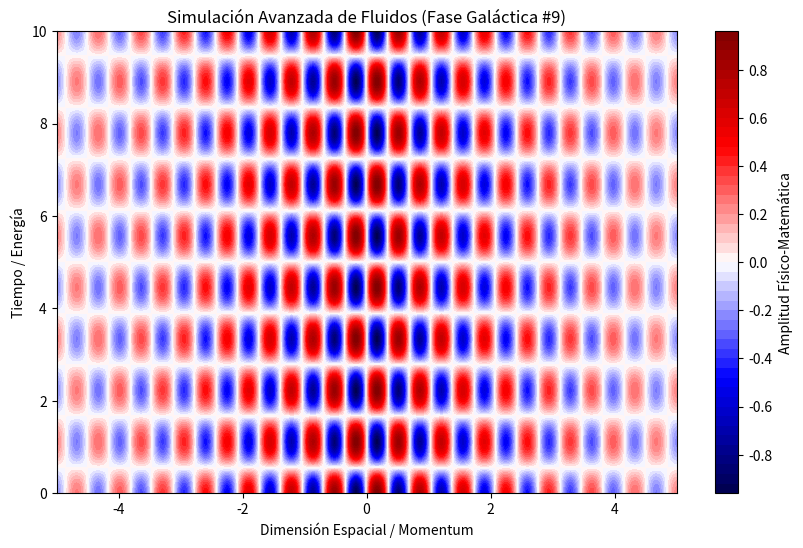

This figure's Python source:
%matplotlib inline
# Simulación Galáctica: Fluidos - Variante 9
import numpy as np
import matplotlib.pyplot as plt

# Parámetros Físicos Aleatorios
param_1 = 9.067
param_2 = 2.82
param_3 = 0.299

t = np.linspace(0, 10, 500)
x = np.linspace(-5, 5, 500)
X, T = np.meshgrid(x, t)

# Ecuación Base (Avanzada)
Z = np.sin(X * param_1) * np.cos(T * param_2) * np.exp(-np.abs(X) * param_3)

plt.figure(figsize=(10, 6))
plt.contourf(X, T, Z, 50, cmap='seismic')
plt.colorbar(label='Amplitud Físico-Matemática')
plt.title(r'Simulación Avanzada de Fluidos (Fase Galáctica #9)')
plt.xlabel('Dimensión Espacial / Momentum')
plt.ylabel('Tiempo / Energía')
plt.show()
